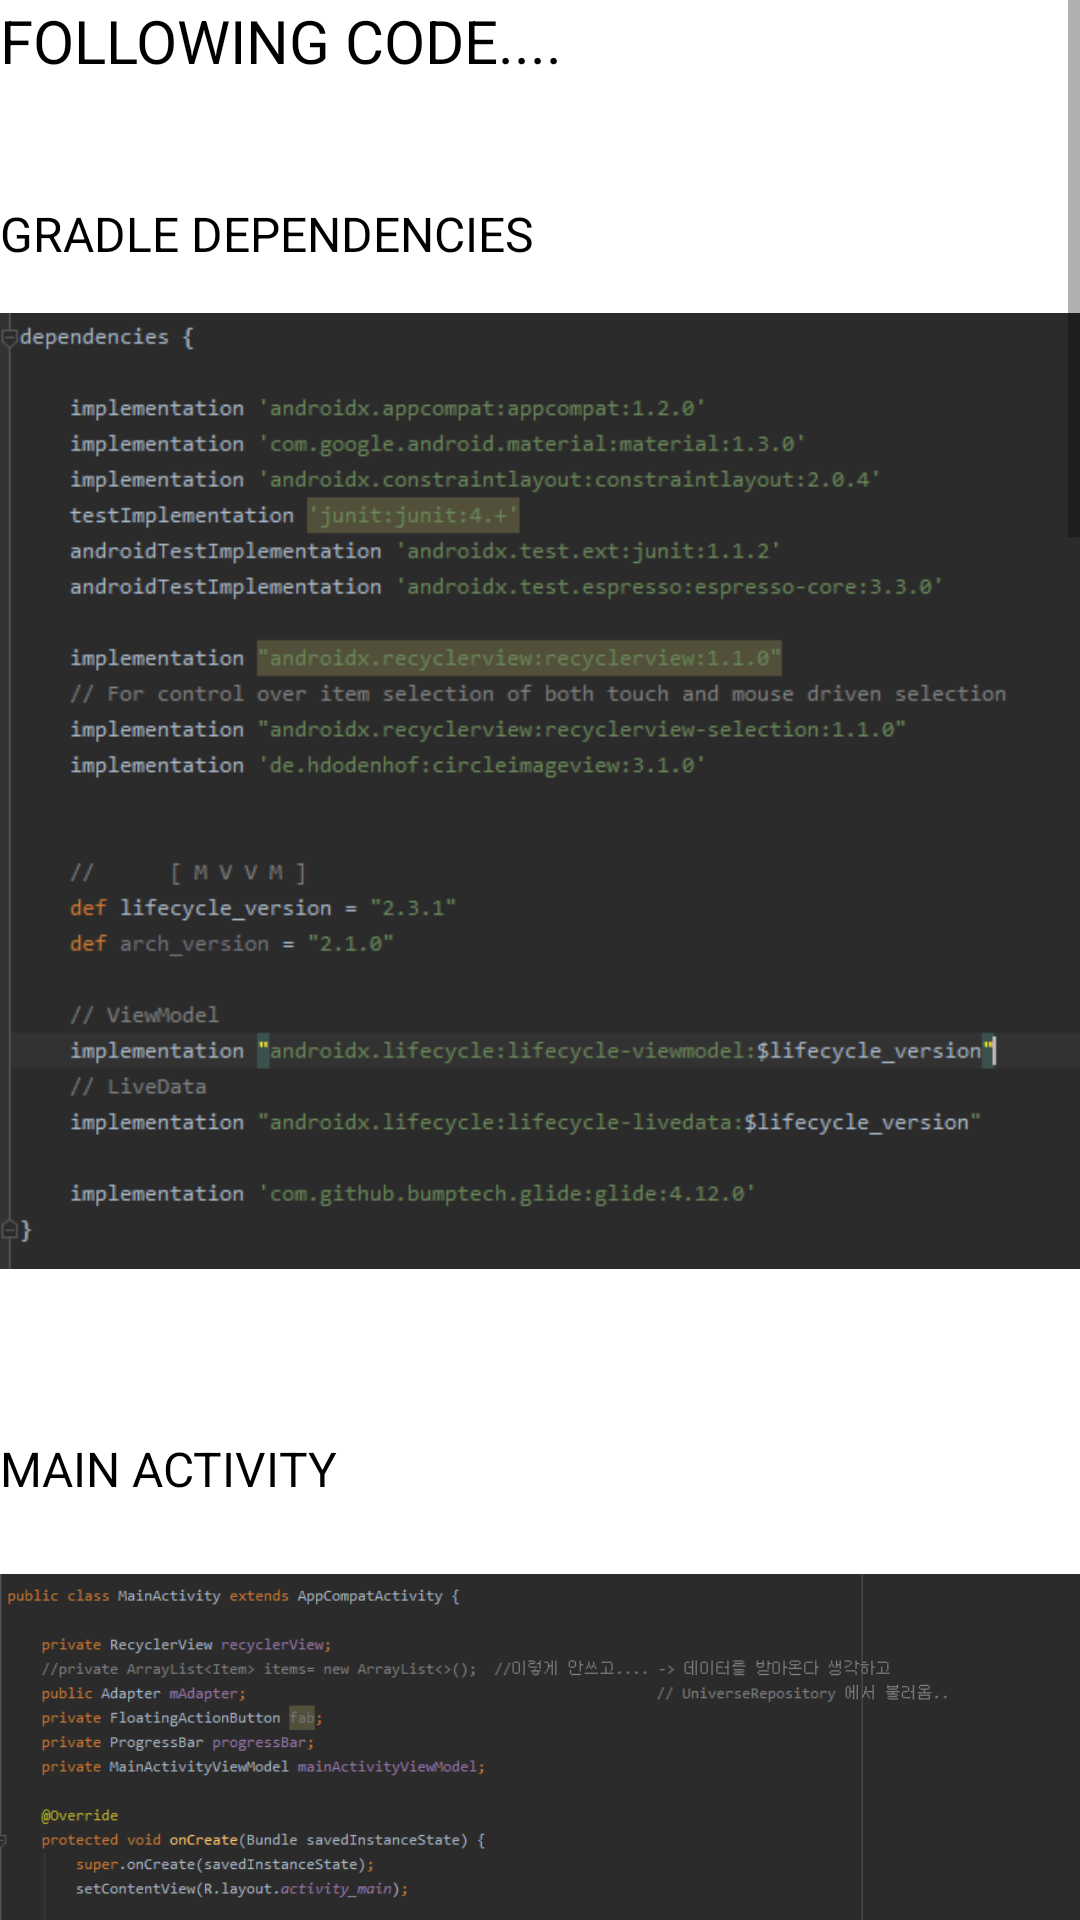

Layout XML and referenced resources for this Android screen:
<!-- AndroidManifest.xml: application theme Theme.RecyclerDataBindingActivity -->
<!-- res/layout/activity_code.xml -->
<?xml version="1.0" encoding="utf-8"?>
<ScrollView xmlns:android="http://schemas.android.com/apk/res/android"
    xmlns:app="http://schemas.android.com/apk/res-auto"
    xmlns:tools="http://schemas.android.com/tools"
    android:layout_width="match_parent"
    android:layout_height="match_parent"
    tools:context=".CodeActivity"
    android:layout_margin="10dp">

    <LinearLayout

        android:layout_width="match_parent"
        android:layout_height="match_parent"
        android:orientation="vertical">

        <TextView
            android:layout_width="match_parent"
            android:layout_height="wrap_content"
            android:gravity="left"
            android:textColor="#000000"
            android:textSize="20sp"
            android:text="FOLLOWING CODE...."
            android:layout_marginBottom="40dp"/>

        <LinearLayout
            android:layout_width="match_parent"
            android:layout_height="match_parent"
            android:orientation="vertical"
            android:layout_marginBottom="40dp">
            <TextView
                android:layout_width="match_parent"
                android:layout_height="wrap_content"
                android:layout_gravity="center"
                android:textColor="#000000"
                android:textSize="16sp"
                android:text="GRADLE DEPENDENCIES"/>
            <ImageView
                android:layout_width="match_parent"
                android:layout_height="350dp"
                android:src="@drawable/gradle"/>
        </LinearLayout>









        <LinearLayout
            android:layout_width="match_parent"
            android:layout_height="match_parent"
            android:orientation="vertical"
            android:layout_marginBottom="40dp">
            <TextView
                android:layout_width="match_parent"
                android:layout_height="wrap_content"
                android:layout_gravity="center"
                android:textColor="#000000"
                android:textSize="16sp"
                android:text="MAIN ACTIVITY"/>
            <ImageView
                android:layout_width="match_parent"
                android:layout_height="400dp"
                android:src="@drawable/mainactivity"/>
        </LinearLayout>







        <LinearLayout
            android:layout_width="match_parent"
            android:layout_height="match_parent"
            android:orientation="vertical"
            android:layout_marginBottom="40dp">
            <TextView
                android:layout_width="match_parent"
                android:layout_height="wrap_content"
                android:layout_gravity="center"
                android:textColor="#000000"
                android:textSize="16sp"
                android:text="UNIVERSEITEM"/>
            <ImageView
                android:layout_width="wrap_content"
                android:layout_height="200dp"
                android:src="@drawable/universeitem"/>
        </LinearLayout>






        <LinearLayout
            android:layout_width="match_parent"
            android:layout_height="match_parent"
            android:orientation="vertical"
            android:layout_marginBottom="40dp">
            <TextView
                android:layout_width="match_parent"
                android:layout_height="wrap_content"
                android:layout_gravity="center"
                android:textColor="#000000"
                android:textSize="16sp"
                android:text="ADAPTER"/>
            <ImageView
                android:layout_width="wrap_content"
                android:layout_height="450dp"
                android:src="@drawable/adapter1"/>
        </LinearLayout>










        <LinearLayout
            android:layout_width="match_parent"
            android:layout_height="match_parent"
            android:orientation="vertical"
            android:layout_marginBottom="40dp">
            <TextView
                android:layout_width="match_parent"
                android:layout_height="wrap_content"
                android:layout_gravity="center"
                android:textColor="#000000"
                android:textSize="16sp"
                android:text="MainActivity VIEWMODEL"/>
            <ImageView
                android:layout_width="match_parent"
                android:layout_height="200dp"
                android:src="@drawable/main_viewmodel"/>
        </LinearLayout>









        <LinearLayout
            android:layout_width="match_parent"
            android:layout_height="match_parent"
            android:orientation="vertical"
            android:layout_marginBottom="40dp">
            <TextView
                android:layout_width="match_parent"
                android:layout_height="wrap_content"
                android:layout_gravity="center"
                android:textColor="#000000"
                android:textSize="16sp"
                android:text="UNIVERSE REPOSITORY"/>
            <ImageView
                android:layout_width="match_parent"
                android:layout_height="250dp"
                android:src="@drawable/univerrepository"/>
        </LinearLayout>


    </LinearLayout>
</ScrollView>
<!-- resources referenced by this layout -->
<resources>
  <!-- drawable adapter1: png bitmap (drawable, 48759 bytes) -->
  <!-- drawable gradle: png bitmap (drawable, 25044 bytes) -->
  <!-- drawable main_viewmodel: png bitmap (drawable, 21931 bytes) -->
  <!-- drawable mainactivity: png bitmap (drawable, 55076 bytes) -->
  <!-- drawable univerrepository: png bitmap (drawable, 73582 bytes) -->
  <!-- drawable universeitem: png bitmap (drawable, 10579 bytes) -->
  <style name="Theme.RecyclerDataBindingActivity" parent="Theme.MaterialComponents.DayNight.DarkActionBar">
          
          <item name="colorPrimary">@color/purple_500</item>
          <item name="colorPrimaryVariant">@color/purple_700</item>
          <item name="colorOnPrimary">@color/white</item>
          
          <item name="colorSecondary">@color/teal_200</item>
          <item name="colorSecondaryVariant">@color/teal_700</item>
          <item name="colorOnSecondary">@color/black</item>
          
          <item name="android:statusBarColor" tools:targetApi="l">?attr/colorPrimaryVariant</item>
          
      </style>
  <!-- not gathered from this repository: default colours our renderer supplied (Android Studio template values) -->
  <color name="purple_500">#FF6200EE</color>
  <color name="purple_700">#FF3700B3</color>
  <color name="teal_200">#FF03DAC5</color>
  <color name="teal_700">#FF018786</color>
  <color name="black">#FF000000</color>
  <color name="white">#FFFFFFFF</color>
</resources>
